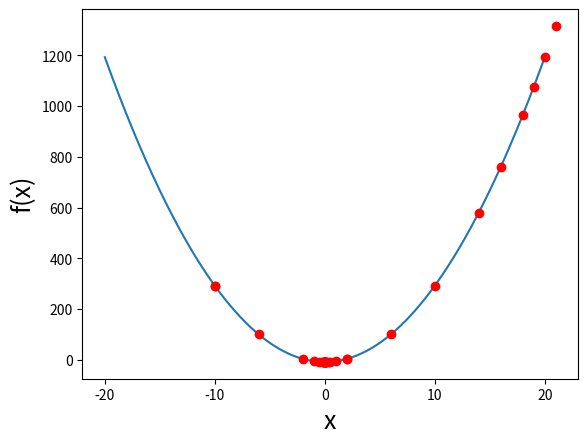

This chart was generated by the following Python code:
# #--------------------------------
# #OPTIMZE A FUNCTION USING SCIPY
# #--------------------------------

import numpy as np
import matplotlib
import matplotlib.pyplot as plt
from   scipy.optimize import minimize


# ax.plot(xe, ye, '-', label='Ground-Truth')
# ax.plot(xe, model(xe, popt), 'r-', label="Model")



#FUNCTION TO OPTIMZE
def f(x):
	out=3*x**2.0-8
	# out=(x+10*np.sin(x))**2.0
	return out

#PLOT
#DEFINE X DATA FOR PLOTTING
N=1000; xmin=-20; xmax=20
X = np.linspace(xmin,xmax,N)

plt.figure() #INITIALIZE FIGURE 
FS=18   #FONT SIZE
plt.xlabel('x', fontsize=FS)
plt.ylabel('f(x)', fontsize=FS)
plt.plot(X,f(X),'-')

num_func_eval=0
def f1(x): 
	global num_func_eval
	out=f(x)
	num_func_eval+=1
	if(num_func_eval%10==0):
		print(num_func_eval,x,out)
	plt.plot(x,f(x),'ro')
	plt.pause(0.11)

	return out

#INITIAL GUESS 
xo=xmax #
#xo=np.random.uniform(xmin,xmax)
print("INITIAL GUESS: xo=",xo, " f(xo)=",f(xo))
res = minimize(f1, xo, method='Nelder-Mead', tol=1e-5)
popt=res.x
print("OPTIMAL PARAM:",popt)

plt.show()

# I HAVE WORKED THROUGH THIS EXAMPLE AND UNDERSTAND IT COMPLETELY

